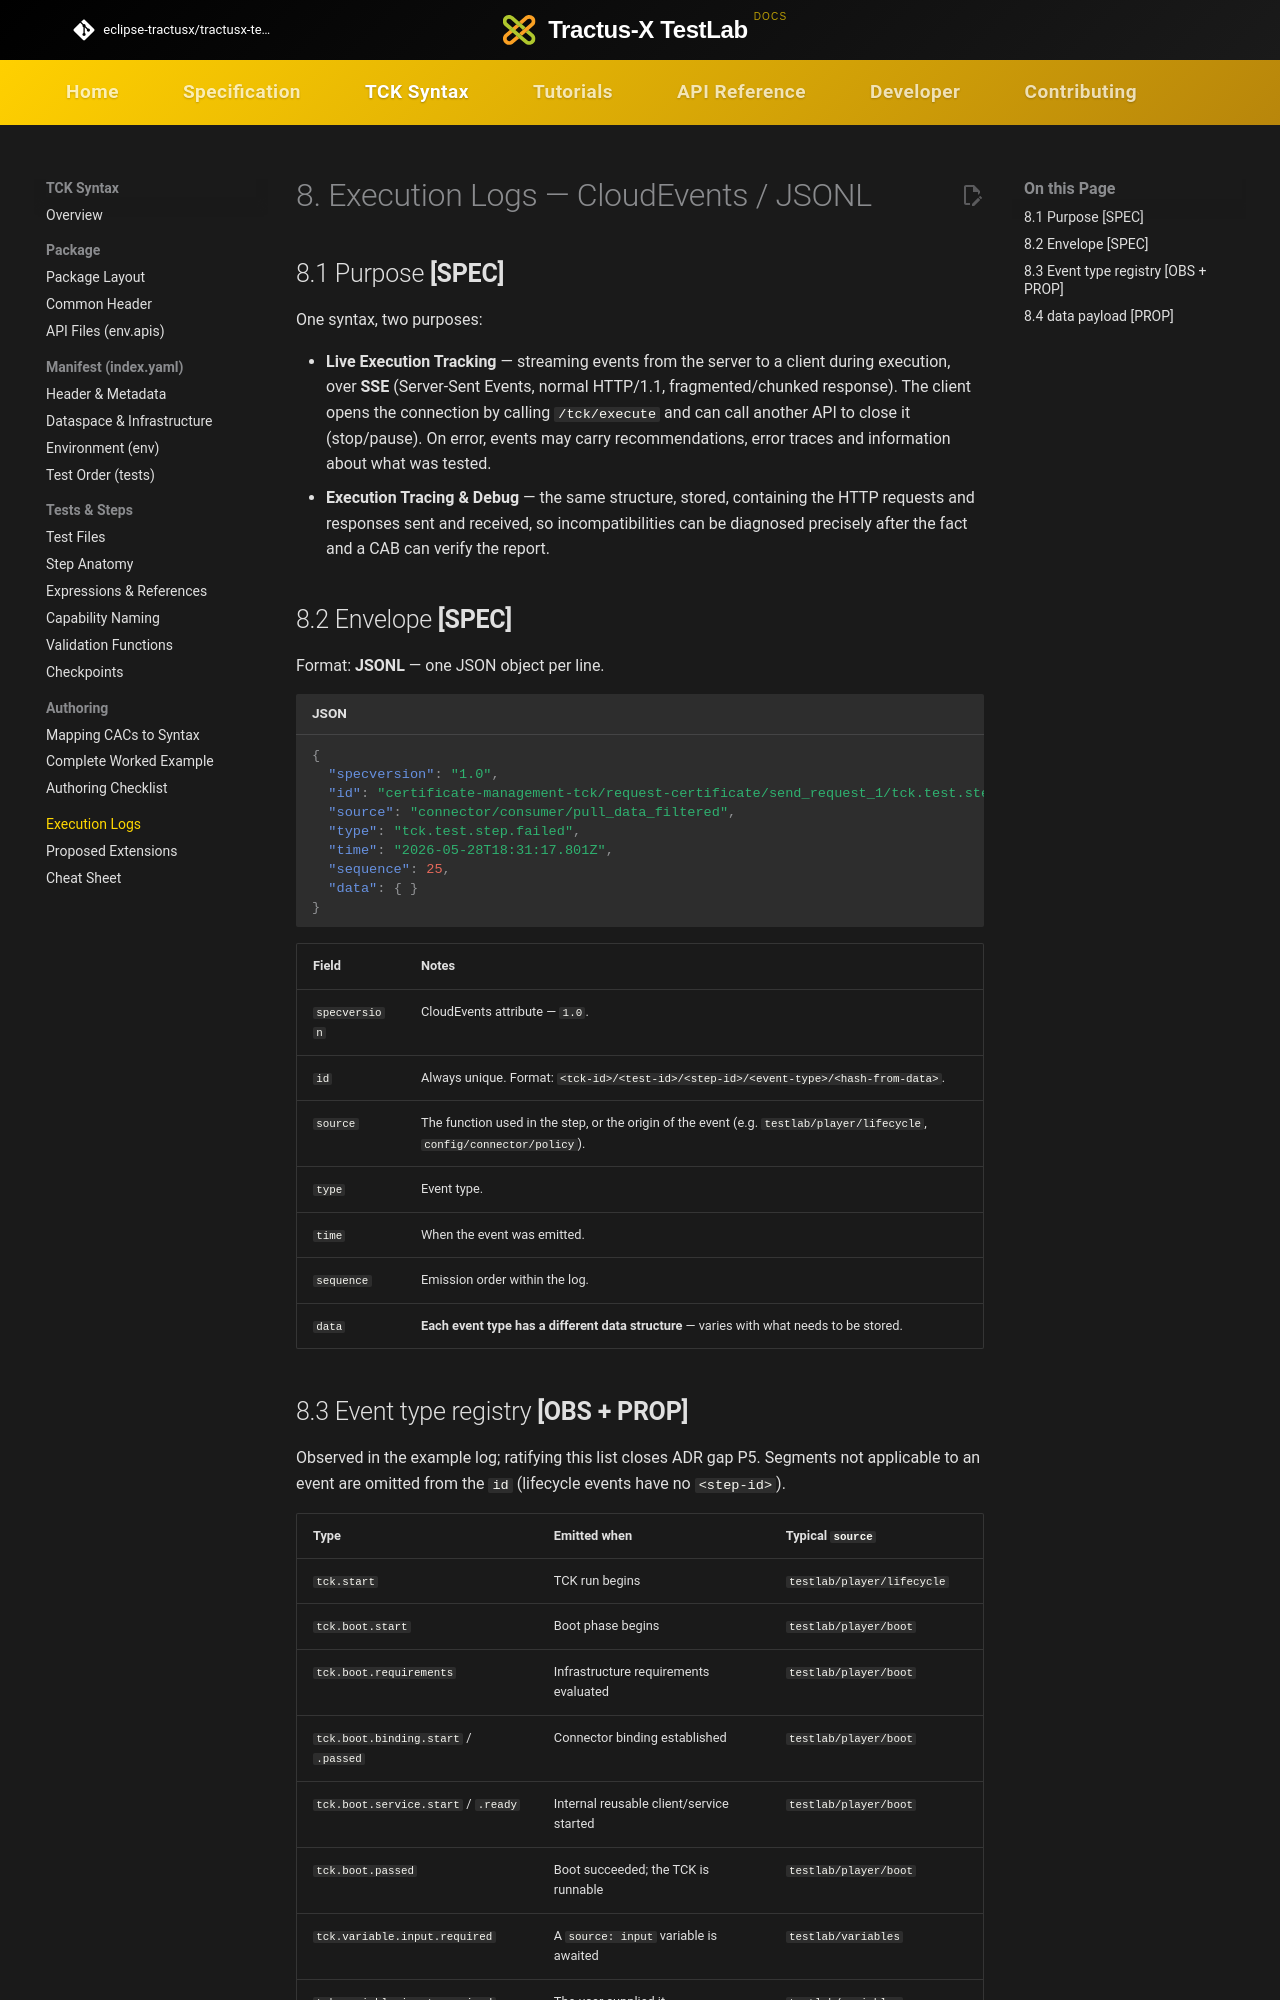

repository: eclipse-tractusx/tractusx-testlab · page: tck-syntax/execution-logs/index.html · generator: mkdocs

# 8. Execution Logs — CloudEvents / JSONL

## 8.1 Purpose **[SPEC]**

One syntax, two purposes:

- **Live Execution Tracking** — streaming events from the server to a client during execution, over **SSE**
  (Server-Sent Events, normal HTTP/1.1, fragmented/chunked response). The client opens the connection by
  calling `/tck/execute` and can call another API to close it (stop/pause). On error, events may carry
  recommendations, error traces and information about what was tested.
- **Execution Tracing & Debug** — the same structure, stored, containing the HTTP requests and responses sent
  and received, so incompatibilities can be diagnosed precisely after the fact and a CAB can verify the report.

## 8.2 Envelope **[SPEC]**

Format: **JSONL** — one JSON object per line.

```json
{
  "specversion": "1.0",
  "id": "certificate-management-tck/request-certificate/send_request_1/tck.test.step.failed/f8c367508a7d",
  "source": "connector/consumer/pull_data_filtered",
  "type": "tck.test.step.failed",
  "time": "2026-05-28T18:31:17.801Z",
  "sequence": 25,
  "data": { }
}
```

| Field | Notes |
|---|---|
| `specversion` | CloudEvents attribute — `1.0`. |
| `id` | Always unique. Format: `<tck-id>/<test-id>/<step-id>/<event-type>/<hash-from-data>`. |
| `source` | The function used in the step, or the origin of the event (e.g. `testlab/player/lifecycle`, `config/connector/policy`). |
| `type` | Event type. |
| `time` | When the event was emitted. |
| `sequence` | Emission order within the log. |
| `data` | **Each event type has a different data structure** — varies with what needs to be stored. |
